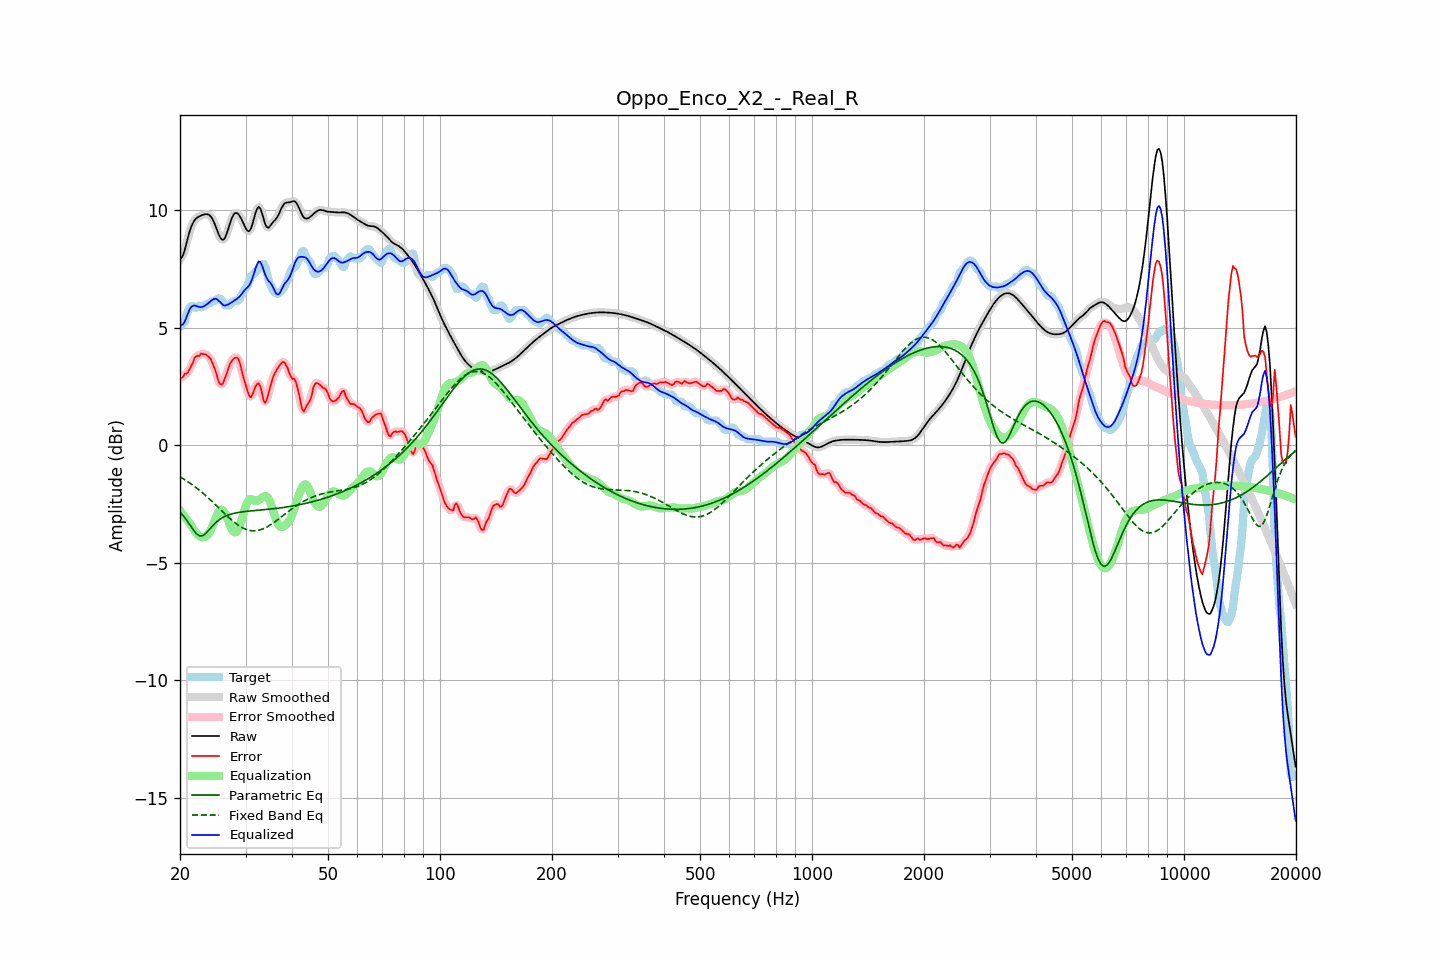

Values plotted in this chart, from the file beside it:
frequency, raw, error, smoothed, error_smoothed, equalization, parametric_eq, fixed_band_eq, equalized_raw, equalized_smoothed, target
20.00, 7.92, 2.86, 7.90, 2.85, -2.77, -2.84, -1.34, 5.16, 5.13, 5.06
20.20, 7.98, 2.87, 8.00, 2.89, -2.86, -2.91, -1.38, 5.12, 5.14, 5.11
20.40, 8.12, 2.92, 8.15, 2.94, -2.96, -2.99, -1.42, 5.16, 5.19, 5.20
20.61, 8.33, 3.06, 8.34, 3.00, -3.05, -3.08, -1.46, 5.28, 5.29, 5.27
20.81, 8.60, 3.06, 8.59, 3.07, -3.14, -3.17, -1.50, 5.46, 5.45, 5.54
21.02, 8.86, 3.12, 8.86, 3.15, -3.23, -3.27, -1.55, 5.63, 5.63, 5.74
21.23, 9.11, 3.24, 9.10, 3.23, -3.32, -3.37, -1.59, 5.79, 5.78, 5.87
21.44, 9.31, 3.39, 9.30, 3.38, -3.41, -3.47, -1.64, 5.90, 5.90, 5.92
21.66, 9.46, 3.51, 9.46, 3.55, -3.52, -3.57, -1.69, 5.94, 5.94, 5.94
21.87, 9.58, 3.71, 9.58, 3.68, -3.63, -3.66, -1.74, 5.96, 5.95, 5.87
22.09, 9.66, 3.80, 9.66, 3.77, -3.72, -3.75, -1.79, 5.94, 5.94, 5.86
22.31, 9.71, 3.81, 9.71, 3.82, -3.80, -3.80, -1.85, 5.91, 5.91, 5.90
22.54, 9.75, 3.80, 9.75, 3.85, -3.86, -3.85, -1.90, 5.89, 5.89, 5.95
22.76, 9.78, 3.91, 9.78, 3.87, -3.90, -3.85, -1.96, 5.88, 5.89, 5.87
22.99, 9.81, 3.90, 9.81, 3.89, -3.91, -3.84, -2.02, 5.90, 5.90, 5.91
23.22, 9.83, 3.87, 9.83, 3.90, -3.90, -3.80, -2.08, 5.93, 5.93, 5.96
23.45, 9.84, 3.88, 9.85, 3.86, -3.87, -3.75, -2.13, 5.97, 5.97, 5.96
23.69, 9.84, 3.82, 9.84, 3.83, -3.82, -3.67, -2.20, 6.02, 6.02, 6.02
23.92, 9.82, 3.75, 9.81, 3.77, -3.74, -3.60, -2.26, 6.08, 6.08, 6.06
24.16, 9.76, 3.69, 9.75, 3.66, -3.62, -3.52, -2.32, 6.14, 6.13, 6.06
24.40, 9.66, 3.53, 9.65, 3.54, -3.47, -3.44, -2.39, 6.19, 6.19, 6.13
24.65, 9.52, 3.36, 9.52, 3.37, -3.29, -3.37, -2.45, 6.23, 6.23, 6.16
24.89, 9.36, 3.20, 9.35, 3.16, -3.11, -3.30, -2.52, 6.24, 6.24, 6.16
25.14, 9.18, 2.95, 9.17, 2.95, -2.95, -3.24, -2.58, 6.22, 6.22, 6.22
25.39, 8.99, 2.73, 9.00, 2.75, -2.83, -3.18, -2.65, 6.16, 6.17, 6.26
25.65, 8.86, 2.61, 8.85, 2.61, -2.76, -3.14, -2.72, 6.10, 6.10, 6.25
25.91, 8.77, 2.58, 8.77, 2.60, -2.74, -3.09, -2.78, 6.03, 6.03, 6.18
26.16, 8.75, 2.67, 8.77, 2.69, -2.78, -3.05, -2.85, 5.97, 5.98, 6.08
26.43, 8.84, 2.88, 8.85, 2.85, -2.88, -3.02, -2.92, 5.95, 5.96, 5.96
26.69, 9.01, 3.04, 9.00, 3.05, -3.03, -2.99, -2.98, 5.97, 5.97, 5.96
26.96, 9.21, 3.24, 9.21, 3.26, -3.21, -2.96, -3.05, 6.00, 6.00, 5.96
27.23, 9.43, 3.46, 9.43, 3.43, -3.39, -2.94, -3.11, 6.04, 6.04, 5.97
27.50, 9.63, 3.57, 9.63, 3.58, -3.54, -2.92, -3.17, 6.09, 6.08, 6.06
27.77, 9.78, 3.67, 9.78, 3.67, -3.65, -2.90, -3.23, 6.13, 6.13, 6.12
28.05, 9.88, 3.72, 9.87, 3.73, -3.70, -2.88, -3.28, 6.18, 6.17, 6.16
28.33, 9.90, 3.74, 9.90, 3.75, -3.68, -2.87, -3.34, 6.21, 6.22, 6.16
28.62, 9.87, 3.71, 9.87, 3.69, -3.60, -2.86, -3.39, 6.27, 6.27, 6.16
28.90, 9.78, 3.57, 9.78, 3.54, -3.45, -2.84, -3.43, 6.33, 6.33, 6.21
29.19, 9.66, 3.30, 9.66, 3.31, -3.25, -2.83, -3.47, 6.41, 6.41, 6.36
29.48, 9.52, 3.02, 9.52, 3.04, -3.02, -2.83, -3.51, 6.50, 6.50, 6.50
29.78, 9.37, 2.76, 9.37, 2.77, -2.78, -2.82, -3.54, 6.59, 6.59, 6.61
30.08, 9.23, 2.54, 9.23, 2.52, -2.56, -2.81, -3.57, 6.67, 6.66, 6.69
30.38, 9.13, 2.32, 9.14, 2.30, -2.40, -2.80, -3.60, 6.73, 6.74, 6.81
30.68, 9.11, 2.12, 9.13, 2.14, -2.31, -2.79, -3.61, 6.81, 6.82, 7.00
30.99, 9.22, 2.04, 9.22, 2.08, -2.28, -2.79, -3.63, 6.93, 6.94, 7.18
31.30, 9.40, 2.16, 9.41, 2.16, -2.30, -2.78, -3.63, 7.10, 7.11, 7.24
31.61, 9.65, 2.33, 9.65, 2.33, -2.34, -2.77, -3.64, 7.31, 7.31, 7.31
31.93, 9.91, 2.52, 9.89, 2.51, -2.36, -2.77, -3.63, 7.54, 7.53, 7.39
32.24, 10.07, 2.62, 10.07, 2.62, -2.36, -2.76, -3.62, 7.71, 7.71, 7.45
32.57, 10.16, 2.65, 10.13, 2.62, -2.33, -2.76, -3.61, 7.83, 7.81, 7.51
32.89, 10.08, 2.50, 10.07, 2.46, -2.28, -2.75, -3.59, 7.80, 7.79, 7.58
33.22, 9.89, 2.23, 9.89, 2.20, -2.22, -2.74, -3.57, 7.67, 7.66, 7.67
33.55, 9.65, 1.92, 9.65, 1.97, -2.18, -2.74, -3.54, 7.47, 7.48, 7.73
33.89, 9.42, 1.81, 9.44, 1.87, -2.15, -2.73, -3.51, 7.26, 7.28, 7.61
34.23, 9.30, 1.96, 9.31, 1.95, -2.18, -2.72, -3.47, 7.12, 7.13, 7.34
34.57, 9.26, 2.19, 9.28, 2.18, -2.26, -2.72, -3.43, 7.00, 7.02, 7.06
34.92, 9.34, 2.46, 9.33, 2.45, -2.39, -2.71, -3.39, 6.94, 6.94, 6.87
35.27, 9.43, 2.70, 9.42, 2.70, -2.59, -2.70, -3.35, 6.85, 6.83, 6.73
35.62, 9.52, 2.93, 9.51, 2.91, -2.80, -2.70, -3.30, 6.72, 6.70, 6.59
35.97, 9.58, 3.08, 9.59, 3.08, -3.02, -2.69, -3.25, 6.56, 6.56, 6.51
... 635 more rows
